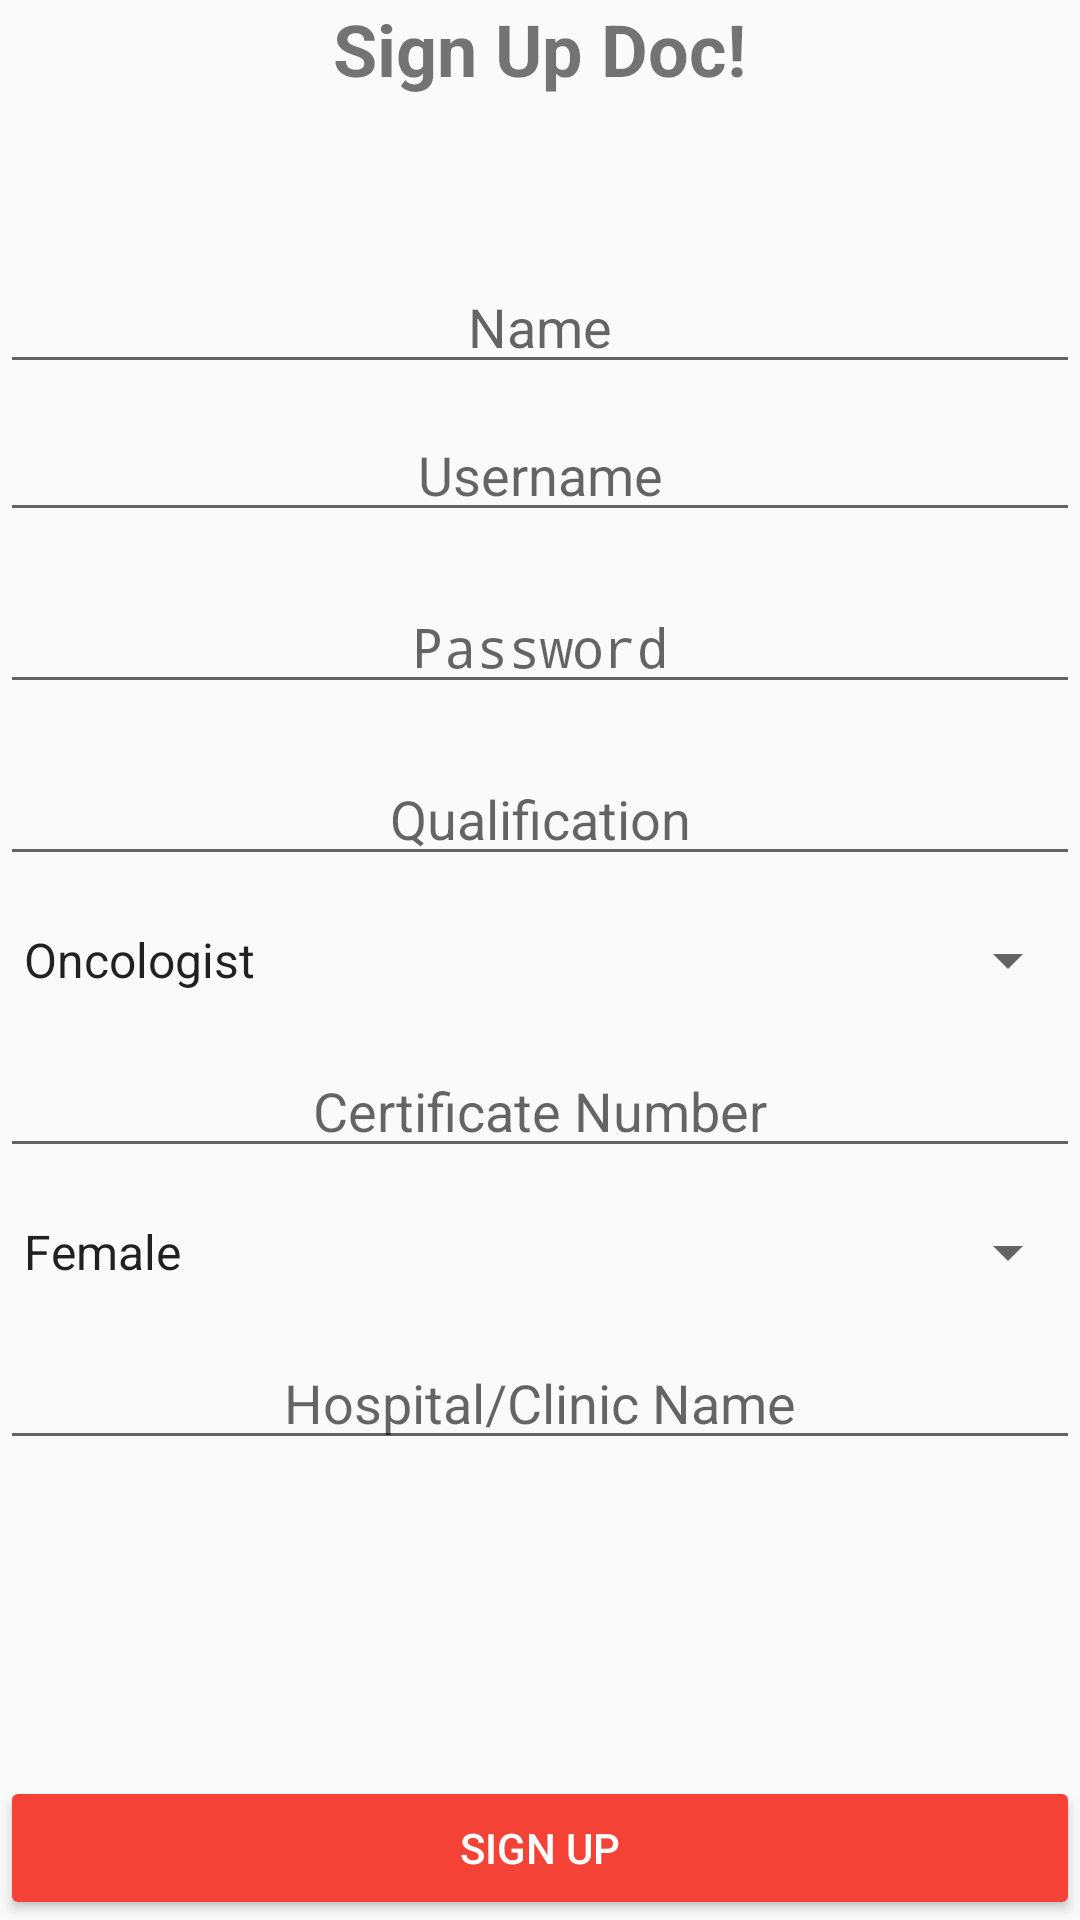

Write the Android layout XML for this screen, with the resource values it uses.
<!-- AndroidManifest.xml: application theme AppTheme -->
<!-- res/layout/activity_sign_up_dr.xml -->
<?xml version="1.0" encoding="utf-8"?>
<RelativeLayout xmlns:android="http://schemas.android.com/apk/res/android"
    xmlns:app="http://schemas.android.com/apk/res-auto"
    xmlns:tools="http://schemas.android.com/tools"
    android:layout_width="match_parent"
    android:layout_height="match_parent"
    android:layout_margin="8dp"
    tools:context="saravana.com.medicare.SignUpActivityDr">

    <Spinner
        android:id="@+id/speciality"
        android:layout_width="match_parent"
        android:layout_height="wrap_content"
        android:layout_alignParentStart="true"
        android:layout_centerVertical="true"
        android:entries="@array/special"
        android:layout_marginBottom="8dp"
        android:layout_marginTop="8dp" />

    <EditText
        android:id="@+id/dcert"
        android:layout_width="wrap_content"
        android:layout_height="wrap_content"
        android:layout_alignParentEnd="true"
        android:layout_alignStart="@+id/dqual"
        android:layout_below="@+id/speciality"
        android:layout_marginBottom="8dp"
        android:layout_marginTop="8dp"
        android:ems="10"
        android:hint="Certificate Number"
        android:inputType="textPersonName"
        android:textAlignment="center" />

    <EditText
        android:id="@+id/dqual"
        android:layout_width="wrap_content"
        android:layout_height="wrap_content"
        android:layout_above="@+id/speciality"
        android:layout_alignParentEnd="true"
        android:layout_alignParentStart="true"
        android:layout_marginBottom="8dp"
        android:layout_marginTop="8dp"
        android:ems="10"
        android:hint="Qualification"
        android:inputType="text"
        android:textAlignment="center" />

    <EditText
        android:id="@+id/dpswd"
        android:layout_width="wrap_content"
        android:layout_height="wrap_content"
        android:layout_above="@+id/dqual"
        android:layout_alignParentEnd="true"
        android:layout_alignParentStart="true"
        android:layout_marginBottom="8dp"
        android:layout_marginTop="8dp"
        android:ems="10"
        android:hint="Password"
        android:inputType="textPassword"
        android:textAlignment="center" />

    <Button
        android:id="@+id/signupdrbtn"
        style="@style/Widget.AppCompat.Button.Colored"
        android:layout_width="match_parent"
        android:layout_height="wrap_content"
        android:layout_alignParentBottom="true"
        android:layout_centerHorizontal="true"
        android:text="Sign Up" />

    <EditText
        android:id="@+id/dusername"
        android:layout_width="wrap_content"
        android:layout_height="wrap_content"
        android:layout_above="@+id/dpswd"
        android:layout_alignParentEnd="true"
        android:layout_alignParentStart="true"
        android:layout_marginBottom="8dp"
        android:layout_marginTop="8dp"
        android:ems="10"
        android:hint="Username"
        android:inputType="textPersonName"
        android:textAlignment="center" />

    <TextView
        android:id="@+id/textView3"
        android:layout_width="wrap_content"
        android:layout_height="wrap_content"
        android:layout_alignParentTop="true"
        android:layout_centerHorizontal="true"
        android:text="Sign Up Doc!"
        android:textSize="24sp"
        android:textStyle="bold" />

    <EditText
        android:id="@+id/dname"
        android:layout_width="wrap_content"
        android:layout_height="wrap_content"
        android:layout_above="@+id/dusername"
        android:layout_alignParentEnd="true"
        android:layout_alignParentStart="true"
        android:ems="10"
        android:hint="Name"
        android:inputType="textPersonName"
        android:textAlignment="center" />

    <Spinner
        android:id="@+id/spinner2"
        android:layout_width="match_parent"
        android:layout_height="wrap_content"
        android:layout_alignParentStart="true"
        android:layout_below="@+id/dcert"
        android:entries="@array/gen"
        android:layout_marginBottom="8dp"
        android:layout_marginTop="8dp" />

    <EditText
        android:id="@+id/dhosp"
        android:layout_width="wrap_content"
        android:layout_height="wrap_content"
        android:layout_alignParentEnd="true"
        android:layout_alignParentStart="true"
        android:layout_below="@+id/spinner2"
        android:layout_marginBottom="8dp"
        android:layout_marginTop="8dp"
        android:ems="10"
        android:hint="Hospital/Clinic Name"
        android:inputType="textPersonName"
        android:textAlignment="center" />

</RelativeLayout>
<!-- resources referenced by this layout -->
<resources>
  <string-array name="gen">
          <item>Female</item>
          <item>Male</item>
      </string-array>
  <string-array name="special">
          <item>Oncologist</item>
          <item>Pediatrician</item>
          <item>Internists</item>
          <item>General Physician</item>
          <item>Pediatrician</item>
          <item>Infectious disease specialist</item>
          <item>TB Specialist</item>
          <item>Cardiologist</item>
          <item>Endocrinologist</item>
      </string-array>
  <style name="AppTheme" parent="Theme.AppCompat.Light.DarkActionBar">
          
          <item name="colorPrimary">@color/colorPrimary</item>
          <item name="colorPrimaryDark">@color/colorPrimaryDark</item>
          <item name="colorAccent">@color/colorAccent</item>
          <item name="android:titleTextStyle">@color/colorText</item>
          <item name="titleTextStyle">@color/colorText</item>
  
      </style>
  <color name="colorPrimary">#FFFFFF</color>
  <color name="colorPrimaryDark">#F44336</color>
  <color name="colorAccent">#f44336</color>
  <color name="colorText">#F44336</color>
</resources>
